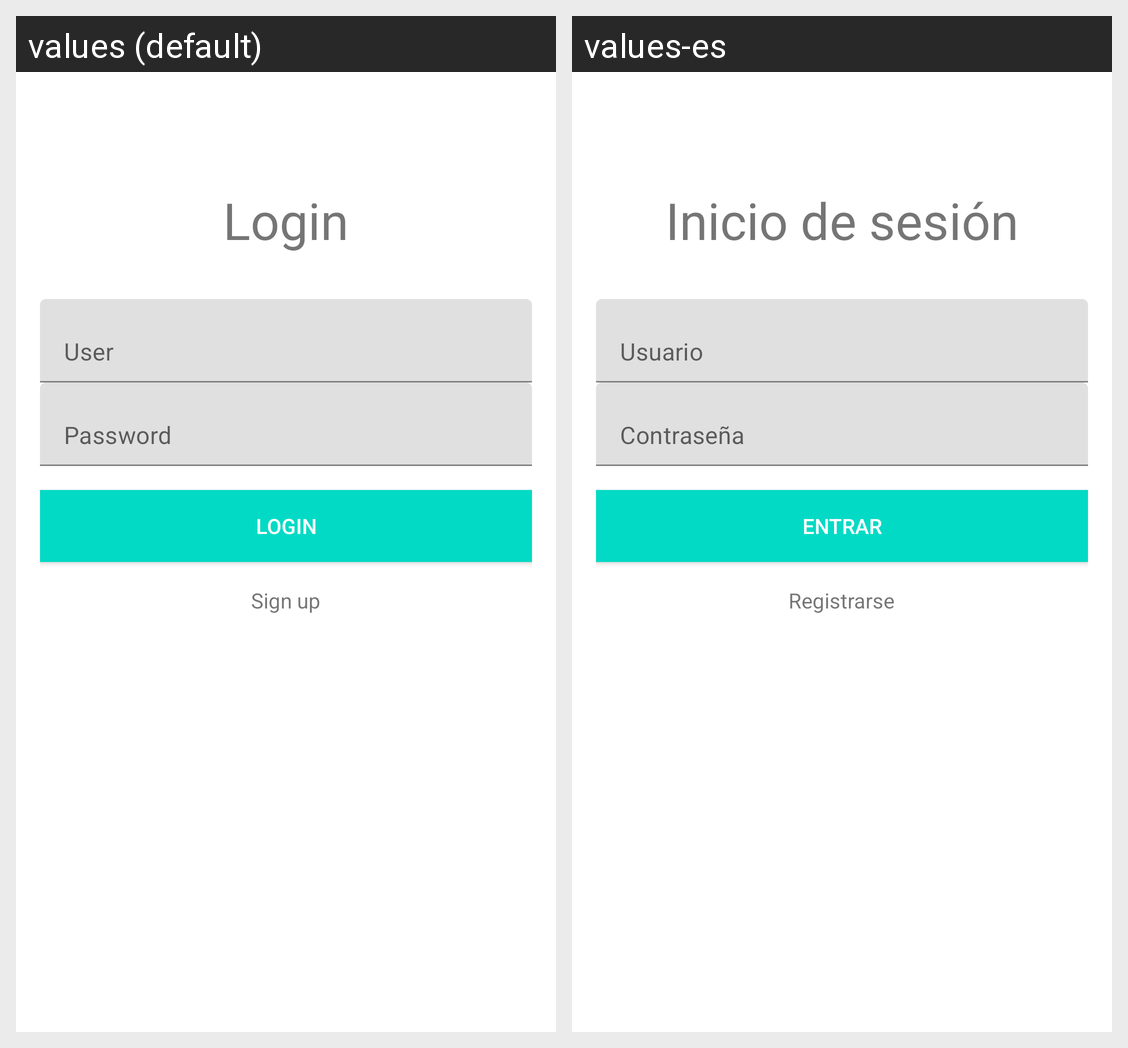

For this localized Android screen grid, give each drawn string resource with its value in every locale shown.
Android screen res/layout/activity_login.xml rendered under 2 locales, left to right: values (default), values-es. Device: Nexus 5 (rendered at 1080×1920; each locale shown at half size, 540×960, under a caption strip naming it); theme Theme.Simarropop.
Strings drawn on this screen, with the default value and each locale's value (text and hints the layout hard-codes, and strings that could not be matched under every locale, appear in the picture but are not listed):

login_prompt
  values: Login
  values-es: Inicio de sesión

username
  values: User
  values-es: Usuario

password
  values: Password
  values-es: Contraseña

login
  values: Login
  values-es: Entrar

sign_up
  values: Sign up
  values-es: Registrarse
